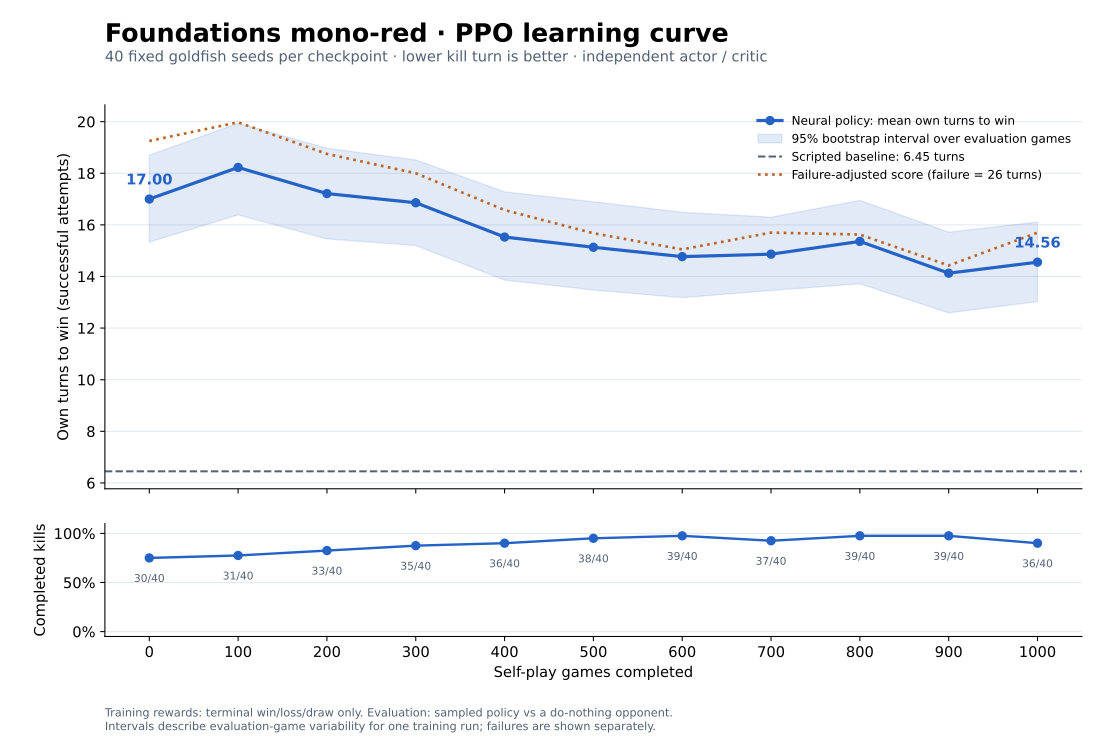

The file beside this chart, header and first rows:
training_games, mean_kill_turn, ci95_low, ci95_high, wins, attempts, failures, completion_rate, capped_turns_mean, checkpoint
0, 17.0, 15.33, 18.7, 30, 40, 10, 0.75, 19.25, .local/red-shuffled-1000-2026-10-18/chec…
100, 18.23, 16.39, 19.94, 31, 40, 9, 0.775, 19.98, .local/red-shuffled-1000-2026-10-18/chec…
200, 17.21, 15.45, 18.97, 33, 40, 7, 0.825, 18.75, .local/red-shuffled-1000-2026-10-18/chec…
300, 16.86, 15.2, 18.51, 35, 40, 5, 0.875, 18, .local/red-shuffled-1000-2026-10-18/chec…
400, 15.53, 13.86, 17.28, 36, 40, 4, 0.9, 16.57, .local/red-shuffled-1000-2026-10-18/chec…
500, 15.13, 13.47, 16.89, 38, 40, 2, 0.95, 15.68, .local/red-shuffled-1000-2026-10-18/chec…
600, 14.77, 13.18, 16.49, 39, 40, 1, 0.975, 15.05, .local/red-shuffled-1000-2026-10-18/chec…
700, 14.86, 13.46, 16.3, 37, 40, 3, 0.925, 15.7, .local/red-shuffled-1000-2026-10-18/chec…
800, 15.36, 13.72, 16.95, 39, 40, 1, 0.975, 15.62, .local/red-shuffled-1000-2026-10-18/chec…
900, 14.13, 12.59, 15.72, 39, 40, 1, 0.975, 14.43, .local/red-shuffled-1000-2026-10-18/chec…
1000, 14.56, 13.03, 16.11, 36, 40, 4, 0.9, 15.7, .local/red-shuffled-1000-2026-10-18/chec…
